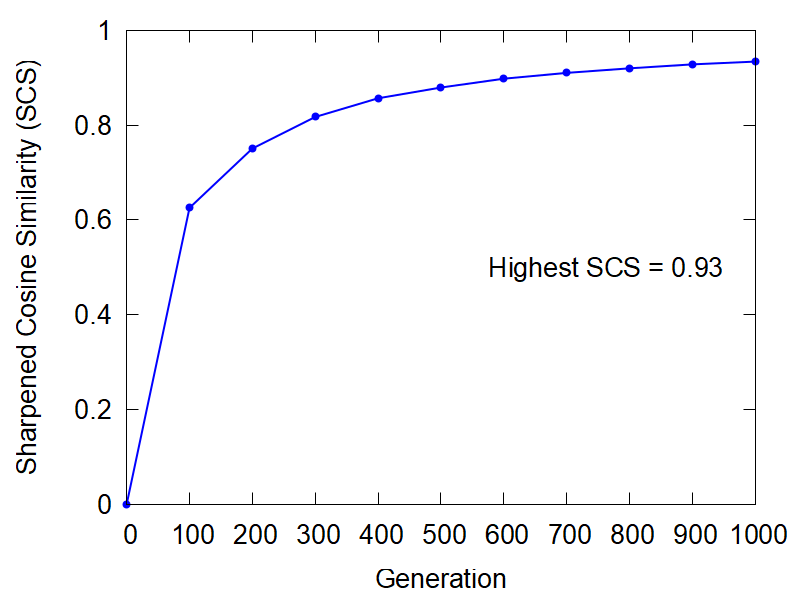

Data behind this chart, as committed beside it:
0, 7.014823729642625e-05
1, 0.000409
2, 0.0027
3, 0.003433
4, 0.005305
5, 0.00837
6, 0.01452
7, 0.01466
8, 0.02166
9, 0.0261
10, 0.03843
11, 0.0405
12, 0.04479
13, 0.05359
14, 0.06002
15, 0.07008
16, 0.08069
17, 0.09181
18, 0.1034
19, 0.1119
20, 0.1309
21, 0.1429
22, 0.1468
23, 0.1632
24, 0.1771
25, 0.1857
26, 0.1958
27, 0.2057
28, 0.2128
29, 0.2308
30, 0.2555
31, 0.2598
32, 0.2731
33, 0.2798
34, 0.2939
35, 0.3033
36, 0.3189
37, 0.3303
38, 0.3422
39, 0.3485
40, 0.362
41, 0.3665
42, 0.3752
43, 0.3807
44, 0.3935
45, 0.3973
46, 0.4136
47, 0.4188
48, 0.4334
49, 0.4406
50, 0.4487
51, 0.4519
52, 0.4639
53, 0.4639
54, 0.4702
55, 0.4793
56, 0.4882
57, 0.4885
58, 0.4983
59, 0.5027
60, 0.5027
... 940 more rows
